Run: headless pygame with SDL's dummy video driver; simulated clock (each Clock.tick advances the game by its frame time, no real sleeping); random seed 0; keys injected as events and as key.get_pressed() state; no mouse input.
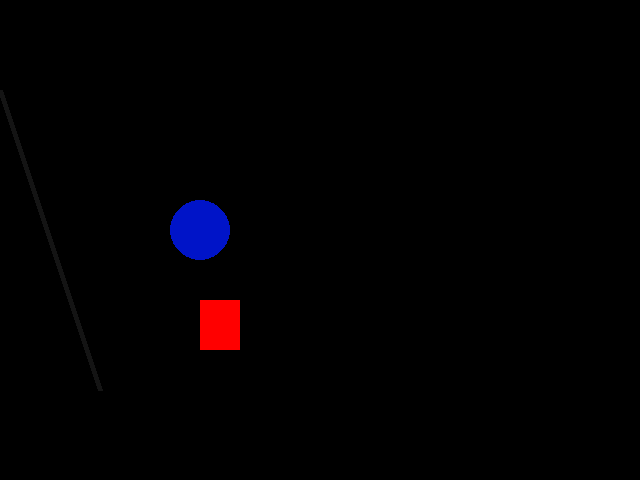
Frame 1 of 4 · flips 1–60 · no input
Frame 2 of 4 · flips 61–180 · tapped SPACE, RETURN · held RIGHT (→), D · screen unchanged from frame 1, image omitted
Frame 3 of 4 · flips 181–300 · held DOWN (↓), S · screen unchanged from frame 2, image omitted
Frame 4 of 4 · flips 301–420 · held LEFT (←), A, UP (↑), W · screen unchanged from frame 3, image omitted

The pygame program that drew these frames:

# ===IMPORTANDO=
import pygame
from pygame.locals import *
#importando tudo do py game!
from sys import exit
# importando a função de fechar a janela

#começando, inicializando as funções

pygame.init()

#criando a tela, o pygame seta o modo de tela com a largura e altura
# com esse comando "tela = pygame.display.set_mode((640,480))"
# mas como o professor é loko e adora complicar nossa vida vamos criar variaveis para isso

largura = 640
altura = 480
tela = pygame.display.set_mode((largura,altura))

# criando o loop para detectar algum evento
while True:
    for event in pygame.event.get():
        if event.type == QUIT:
            pygame.quit()    
            exit()
    
    # desenhando um retângulo e um circulo
    #o primeiro parametro e segundo sao x e y o terceiro é a largura em px, e o quarto a altura

    pygame.draw.rect(tela, (255,0,0), (200,300,40,50))
    # no caso do circulo o ultimo parametro é o raio.
    pygame.draw.circle(tela, (0,20, 200), (200,230), 30)
    # criando um linha, cor, posição inicial, posiçao final, 
    pygame.draw.line(tela, (20,20,20), (100, 390), (0, 90), 5)
    pygame.display.update()
    #A cada interção ele atualiaza para nao haver nenhum tipo de erro, como por exemplo se o jogo travar.
